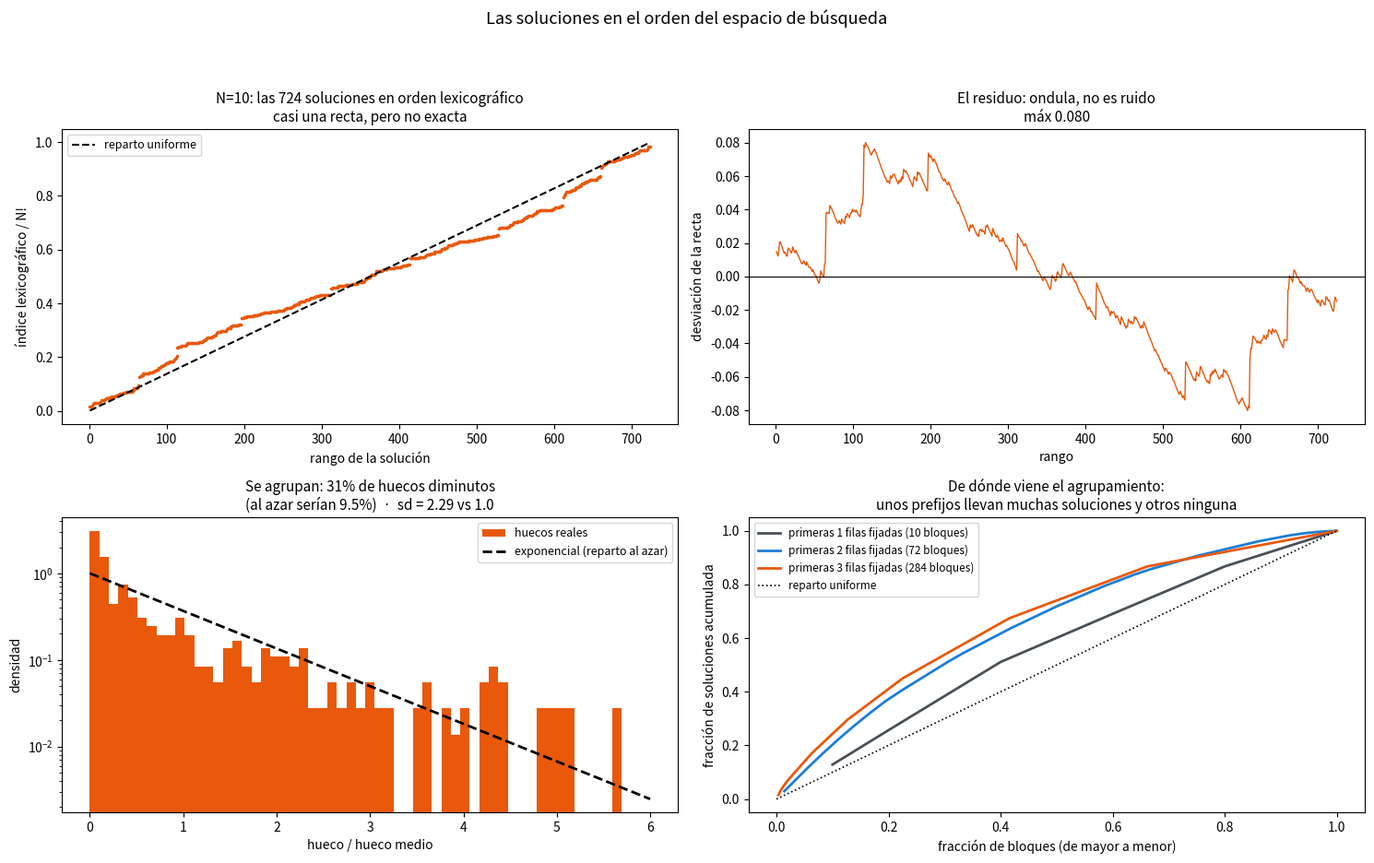

Recreate this plot in Python. (Note: this script raises an exception after producing the figure.)
"""Las soluciones en orden lexicografico: ¿hay patron?"""

import numpy as np
from math import factorial


def lex_index(p):
	n = len(p); idx = 0
	for i in range(n):
		c = sum(1 for j in range(i + 1, n) if p[j] < p[i])
		idx += c * factorial(n - 1 - i)
	return idx


def sols(n):
	out, cur, full = [], [], (1 << n) - 1
	def rec(r, cols, dp, dm):
		if r == n: out.append(tuple(cur)); return
		f = ~(cols | dp | dm) & full
		while f:
			b = f & -f; f ^= b; c = b.bit_length() - 1
			cur.append(c); rec(r + 1, cols | b, (dp | b) << 1, (dm | b) >> 1); cur.pop()
	rec(0, 0, 0, 0)
	return out


def plot(n=10, path='diag_waves/fig_lexorder.png'):
	import matplotlib
	matplotlib.use('Agg')
	import matplotlib.pyplot as plt

	S = sols(n)
	S.sort(key=lex_index)
	I = np.array([lex_index(p) for p in S]); T = factorial(n)
	r = np.arange(1, len(I) + 1)
	C1, C2 = '#e8590c', '#1c7ed6'

	fig, ax = plt.subplots(2, 2, figsize=(15, 9.5))

	a = ax[0, 0]
	a.plot(r, I / T, '.', color=C1, ms=3)
	a.plot(r, r / (len(I) + 1), 'k--', lw=1.5, label='reparto uniforme')
	a.set_xlabel('rango de la solución'); a.set_ylabel('índice lexicográfico / N!')
	a.set_title(f'N={n}: las {len(I)} soluciones en orden lexicográfico\n'
				'casi una recta, pero no exacta', fontsize=11)
	a.legend(fontsize=9)

	a = ax[0, 1]
	a.plot(r, I / T - r / (len(I) + 1), color=C1, lw=1)
	a.axhline(0, color='k', lw=.8)
	a.set_xlabel('rango'); a.set_ylabel('desviación de la recta')
	a.set_title(f'El residuo: ondula, no es ruido\nmáx {np.abs(I/T - r/(len(I)+1)).max():.3f}',
				fontsize=11)

	a = ax[1, 0]
	g = np.diff(I) / (T / len(I))
	a.hist(g, bins=np.linspace(0, 6, 60), density=True, color=C1, label='huecos reales')
	xx = np.linspace(0, 6, 200)
	a.plot(xx, np.exp(-xx), 'k--', lw=2, label='exponencial (reparto al azar)')
	a.set_yscale('log'); a.set_xlabel('hueco / hueco medio'); a.set_ylabel('densidad')
	a.set_title(f'Se agrupan: {(g<0.1).mean():.0%} de huecos diminutos\n'
				f'(al azar serían 9.5%)  ·  sd = {g.std():.2f} vs 1.0', fontsize=11)
	a.legend(fontsize=9)

	a = ax[1, 1]
	for k, col in ((1, '#495057'), (2, C2), (3, C1)):
		pref = {}
		for p in S: pref[p[:k]] = pref.get(p[:k], 0) + 1
		v = np.array(sorted(pref.values(), reverse=True))
		a.plot(np.arange(1, len(v) + 1) / len(v), np.cumsum(v) / v.sum(), lw=2,
			   color=col, label=f'primeras {k} filas fijadas ({len(v)} bloques)')
	a.plot([0, 1], [0, 1], 'k:', lw=1.2, label='reparto uniforme')
	a.set_xlabel('fracción de bloques (de mayor a menor)')
	a.set_ylabel('fracción de soluciones acumulada')
	a.set_title('De dónde viene el agrupamiento:\nunos prefijos llevan muchas soluciones y otros ninguna',
				fontsize=11)
	a.legend(fontsize=8.5)

	fig.suptitle('Las soluciones en el orden del espacio de búsqueda', fontsize=13)
	fig.tight_layout(rect=(0, 0, 1, .94))
	fig.savefig(path, dpi=150, bbox_inches='tight')
	return path


if __name__ == '__main__':
	print(plot(10))
